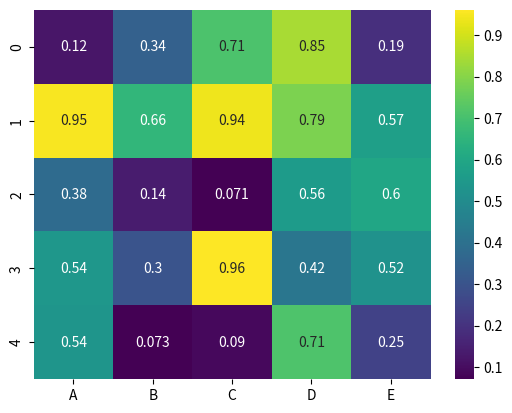

Here is the Python script that generated this plot:
import seaborn as sns
import matplotlib.pyplot as plt
import numpy as np
import pandas as pd

data = np.random.rand(5, 5)
df = pd.DataFrame(data, columns=['A', 'B', 'C', 'D', 'E'])
# Plot the heatmap
sns.heatmap(df, annot=True, cmap='viridis')
plt.show()
